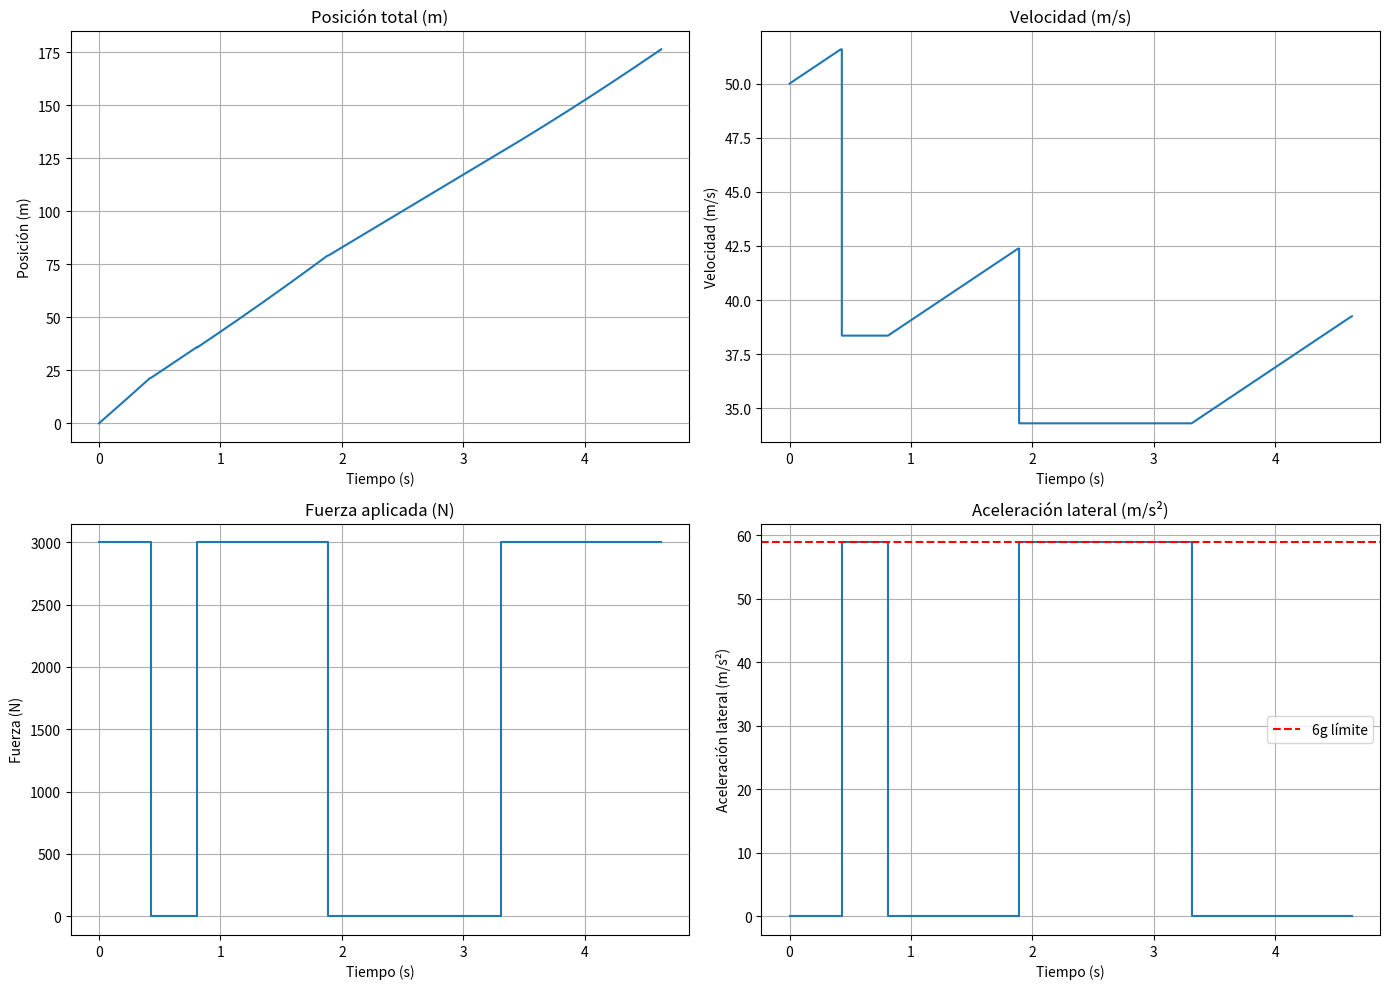

Recreate this plot in Python.
import numpy as np
import matplotlib.pyplot as plt

GRAVEDAD = 9.81 
MASA = 800
F_MOTOR_MAX = 3000 
F_FRENO_MAX = -3000
A_MAX = 6 * GRAVEDAD
V_INICIAL = 50
DT = 0.01

puntos = {
    'p1': (97.38, 16.6),
    'p2': (78.29, 6.7),
    'p3': (64.31, 5.8),
    'p4': (22.38, 16.8),
    'p5': (19.09, 54.5),
    'p6': (62.04, 77.1)
}

centros = {
    'arco1': (70, 30),
    'arco2': (27.69, 36.1)
}

radios = {
    'arco1': 25,
    'arco2': 20
}

def distancia_puntos(p1, p2):
    return np.linalg.norm(np.array(p2) - np.array(p1))

def angulo_arco(centro, p_inicio, p_fin):
    v1 = np.array(p_inicio) - np.array(centro)
    v2 = np.array(p_fin) - np.array(centro)
    cos_theta = np.dot(v1, v2) / (np.linalg.norm(v1)*np.linalg.norm(v2))
    return np.arccos(np.clip(cos_theta, -1.0, 1.0))

def rk4(f, y0, t):
    y = np.zeros((len(t), len(y0)))
    y[0] = y0
    for i in range(1, len(t)):
        dt = t[i] - t[i-1]
        k1 = f(y[i-1], t[i-1])
        k2 = f(y[i-1] + dt/2 * k1, t[i-1] + dt/2)
        k3 = f(y[i-1] + dt/2 * k2, t[i-1] + dt/2)
        k4 = f(y[i-1] + dt * k3, t[i-1] + dt)
        y[i] = y[i-1] + dt/6 * (k1 + 2*k2 + 2*k3 + k4)
    return y

# --- Calcula aceleración lateral ---
def aceleracion_lateral(v, r):
    return v**2 / r if r > 0 else 0


def fuerza_recta(v, v_max_curva):
    if v > v_max_curva:
        return F_FRENO_MAX
    elif v < v_max_curva:
        return F_MOTOR_MAX
    else:
        return 0

def f_recta(y, t, longitud, v_max_curva):
    x, v = y
    F = fuerza_recta(v, v_max_curva)
    a = F / MASA
    if x >= longitud:
        a = 0
    return np.array([v, a])

def f_curva_rk4(y, t):
    theta, omega = y
    return np.array([omega, 0])  # omega constante, sin aceleración angular

def simular_trayectoria():
    d_recta1 = distancia_puntos(puntos['p1'], puntos['p2'])
    ang1 = angulo_arco(centros['arco1'], puntos['p2'], puntos['p3'])
    d_recta2 = distancia_puntos(puntos['p3'], puntos['p4'])
    ang2 = angulo_arco(centros['arco2'], puntos['p4'], puntos['p5'])
    d_recta_final = distancia_puntos(puntos['p5'], puntos['p6'])

    segmentos = [
        ('recta', d_recta1, None),
        ('curva', radios['arco1'], ang1),
        ('recta', d_recta2, None),
        ('curva', radios['arco2'], ang2),
        ('recta', d_recta_final, None)
    ]


    tiempos_totales = []
    posiciones_totales = []
    velocidades_totales = []
    fuerzas_totales = []
    aceleraciones_lat_totales = []

    v_actual = V_INICIAL
    pos_acum = 0
    tiempo_acum = 0

    for i, tramo in enumerate(segmentos):
        tipo = tramo[0]
        print(f"\n--- Tramo {i+1}: Tipo = {tipo} ---")
        print(f"Velocidad inicial tramo: {v_actual:.2f} m/s")

        if tipo == 'recta':
            longitud = tramo[1]
            radio_curva_siguiente = tramo[2]


            if radio_curva_siguiente is None:
                v_max_curva = np.inf
            else:
                v_max_curva = np.sqrt(A_MAX * radio_curva_siguiente)

            y0 = np.array([0, v_actual])
            t = np.arange(0, 60, DT)
            res = [y0]
            tiempo_real = [0]

            for j in range(1, len(t)):
                dt = t[j] - t[j-1]
                k1 = f_recta(res[-1], t[j-1], longitud, v_max_curva)
                k2 = f_recta(res[-1] + dt/2 * k1, t[j-1] + dt/2, longitud, v_max_curva)
                k3 = f_recta(res[-1] + dt/2 * k2, t[j-1] + dt/2, longitud, v_max_curva)
                k4 = f_recta(res[-1] + dt * k3, t[j-1] + dt, longitud, v_max_curva)
                y_next = res[-1] + dt/6 * (k1 + 2*k2 + 2*k3 + k4)

                if j % 100 == 0:
                    a_actual = f_recta(res[-1], t[j-1], longitud, v_max_curva)[1]
                    print(f"t={t[j]:.2f}s, pos={y_next[0]:.2f}m, v={y_next[1]:.2f}m/s, a={a_actual:.2f}m/s²")

                if y_next[0] >= longitud:
                    y_next[0] = longitud
                    res.append(y_next)
                    tiempo_real.append(t[j])
                    break
                res.append(y_next)
                tiempo_real.append(t[j])

            res = np.array(res)
            t_tramo = tiempo_real[-1]
            v_actual = res[-1,1]
            pos_acum += longitud
            tiempo_acum += t_tramo

            print(f"Velocidad final tramo recta: {v_actual:.2f} m/s")
            print(f"Tiempo tramo recta: {t_tramo:.2f} s")
            print(f"Distancia tramo recta: {longitud:.2f} m")

            tiempos_totales.extend(tiempo_acum - t_tramo + np.array(tiempo_real))
            posiciones_totales.extend(pos_acum - longitud + res[:,0])
            velocidades_totales.extend(res[:,1])
            fuerzas_totales.extend([
                fuerza_recta(v, v_max_curva) for v in res[:,1]
            ])
            aceleraciones_lat_totales.extend([0]*len(res))

        elif tipo == 'curva':
            radio = tramo[1]
            angulo = tramo[2]

            v_max = np.sqrt(A_MAX * radio)
            v_actual = min(v_actual, v_max)

            t_angular = np.arange(0, angulo / (v_actual / radio) + DT, DT)
            y0 = np.array([0, v_actual / radio])

            res = rk4(f_curva_rk4, y0, t_angular)

            tiempo_acum += t_angular[-1]
            pos_acum += radio * angulo

            print(f"Velocidad tramo curva: {v_actual:.2f} m/s")
            print(f"Tiempo tramo curva: {t_angular[-1]:.2f} s")
            print(f"Longitud arco curva: {radio*angulo:.2f} m")
            print(f"Aceleración lateral máxima permitida: {A_MAX:.2f} m/s²")

            tiempos_totales.extend(tiempos_totales[-1] + t_angular if tiempos_totales else t_angular)
            posiciones_totales.extend([pos_acum - radio*angulo + radio*res[i,0] for i in range(len(res))])
            velocidades_totales.extend([omega*radio for _, omega in res])
            fuerzas_totales.extend([0]*len(res))
            aceleraciones_lat_totales.extend([aceleracion_lateral(omega*radio, radio) for _, omega in res])

        else:
            raise ValueError("Tipo de tramo desconocido")

    return (np.array(tiempos_totales), np.array(posiciones_totales),
            np.array(velocidades_totales), np.array(fuerzas_totales),
            np.array(aceleraciones_lat_totales))

def graficar(tiempos, posiciones, velocidades, fuerzas, aceleraciones_lat):
    _, axs = plt.subplots(2, 2, figsize=(14, 10))
    axs = axs.flatten()

    axs[0].plot(tiempos, posiciones)
    axs[0].set_title("Posición total (m)")
    axs[0].set_xlabel("Tiempo (s)")
    axs[0].set_ylabel("Posición (m)")
    axs[0].grid()

    axs[1].plot(tiempos, velocidades)
    axs[1].set_title("Velocidad (m/s)")
    axs[1].set_xlabel("Tiempo (s)")
    axs[1].set_ylabel("Velocidad (m/s)")
    axs[1].grid()

    axs[2].plot(tiempos, fuerzas)
    axs[2].set_title("Fuerza aplicada (N)")
    axs[2].set_xlabel("Tiempo (s)")
    axs[2].set_ylabel("Fuerza (N)")
    axs[2].grid()

    axs[3].plot(tiempos, aceleraciones_lat)
    axs[3].axhline(A_MAX, color='r', linestyle='--', label='6g límite')
    axs[3].set_title("Aceleración lateral (m/s²)")
    axs[3].set_xlabel("Tiempo (s)")
    axs[3].set_ylabel("Aceleración lateral (m/s²)")
    axs[3].legend()
    axs[3].grid()

    plt.tight_layout()
    plt.show()


def main():
    tiempos, posiciones, velocidades, fuerzas, aceleraciones_lat = simular_trayectoria()
    print(f"Tiempo total de la trayectoria: {tiempos[-1]:.2f} segundos")
    graficar(tiempos, posiciones, velocidades, fuerzas, aceleraciones_lat)
main()